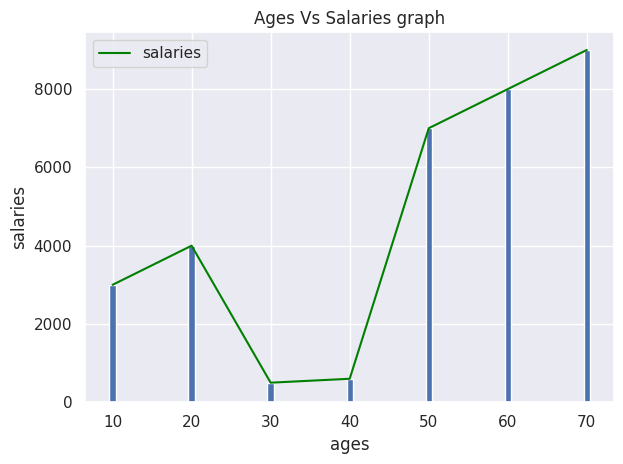

Python code for this plot:
#pip3 install matplotlib and
#use for data visulatization or creating chart graph

from matplotlib import pyplot as plt
import seaborn as sns


#use styles from seaborn
sns.set()

#data
ages=[10,20,30,40,50,60,70]
salaries=[3000,4000,500,600,7000,8000,9000]
#expensese=[1000,2000,3000,4000,5000,6000,7000]

#line chart
plt.plot(ages,salaries,color='green',label="salaries")
#plt.plot(ages,expensese,color="red",label="expensese")

#add titles
plt.title('ages vs salary')
plt.xlabel('age')
plt.ylabel('salary')

#fit the graph
plt.tight_layout()

plt.show()


def barchart_of_ages_salaries():
    left_edges=ages
    height=salaries
    plt.bar(left_edges, height)
    plt.title("Ages Vs Salaries graph")
    plt.xlabel("ages")
    plt.ylabel("salaries")
    plt.show()

#legend()
plt.legend()
barchart_of_ages_salaries()





